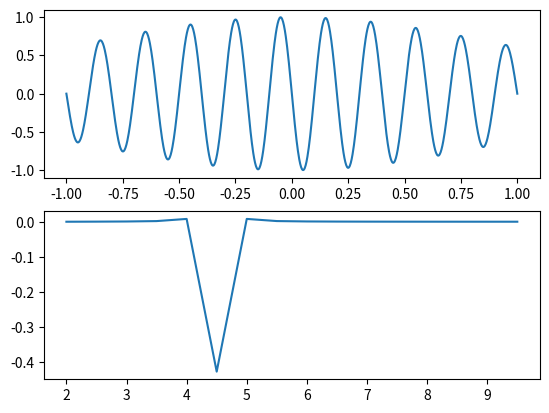

This chart was generated by the following Python code:
# -*- coding: utf-8 -*-
# @Time    : 2019/7/3 11:54
# [redacted]
# [redacted]
# @File    : dot_product.py
# @Software: PyCharm

# 点积的基本计算

import numpy as np
import matplotlib.pyplot as plt


v1 = [1, 2, 3]
v2 = [2, 3, 4]

# 两个向量的点积
print(np.dot(v1, v2))


# 两个正弦波的点积
def sin_dot():
    x = np.linspace(0, 2, 500)

    freq1 = 5
    freq2 = 5

    ampl1 = 2
    ampl2 = 2

    theta1 = 0
    theta2 = 0

    line1 = ampl1 * np.sin(2 * np.pi * freq1 * x + theta1)
    line2 = ampl2 * np.sin(2 * np.pi * freq2 * x + theta2)
    dp = np.dot(line1, line2)
    return dp


# 一个信号和正弦波的点积
def signal_dot():
    x = np.linspace(-1, 1, 1000)
    theta = np.pi
    signal = np.sin(2 * np.pi * 5 * x + theta) * np.exp((x**2 * -1)/2)

    sin_freq = np.arange(2, 10, 0.5)
    dps = np.zeros(len(sin_freq), dtype=float)
    for i in np.arange(len(sin_freq)):
        sin_wave = np.sin(2 * np.pi * i * x)
        dps[i] = np.dot(signal, sin_wave)/len(sin_wave)

    fig, ax = plt.subplots(2, 1)
    ax[0].plot(x, signal)
    ax[1].plot(sin_freq, dps)
    plt.show()


# print(sin_dot())
signal_dot()